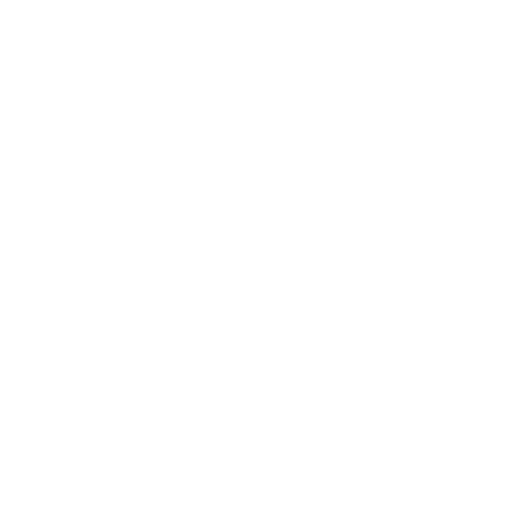
t = 0.00 s
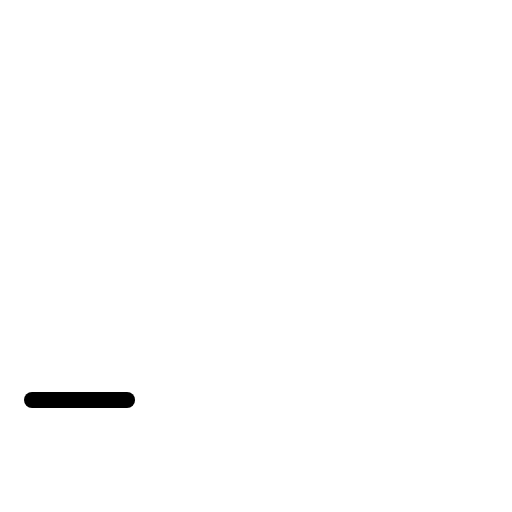
t = 0.38 s
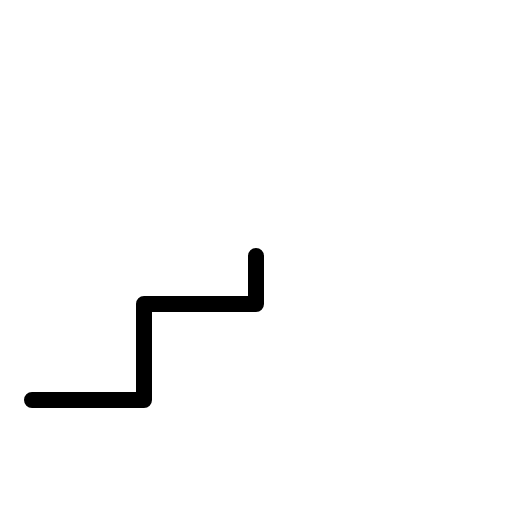
t = 0.75 s
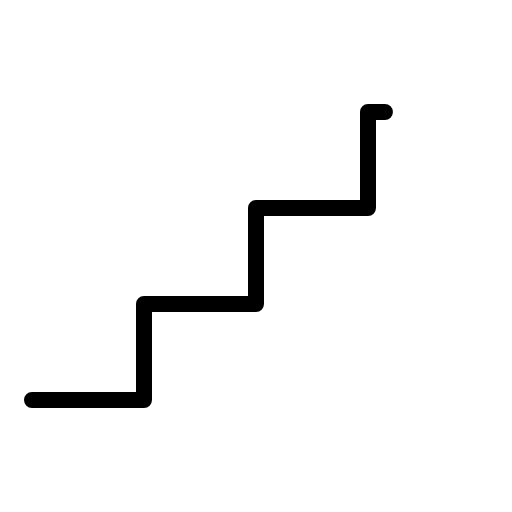
t = 1.13 s
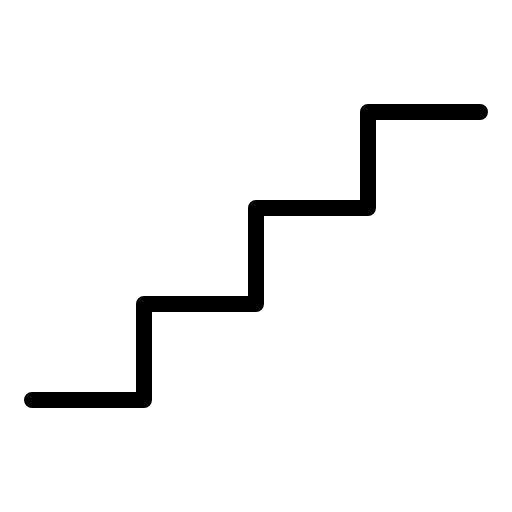
t = 1.50 s

The animated SVG that drew these frames (rendered in a browser with its animation timeline set to each time). Animation: 1 CSS @keyframes rule; one cycle of 1.50 s.

<svg xmlns="http://www.w3.org/2000/svg" viewBox="0 0 256 256">
  <style>
    .draw-line {
      stroke-dasharray: 1;
      stroke-dashoffset: 1;
      animation: phosphor-draw-in 1.5s ease-in-out forwards;
    }
    @keyframes phosphor-draw-in {
      to { stroke-dashoffset: 0; }
    }
  </style><rect width="256" height="256" fill="none"/><polyline points="16 200 72 200 72 152 128 152 128 104 184 104 184 56 240 56" fill="none" stroke="currentColor" stroke-linecap="round" stroke-linejoin="round" stroke-width="8" class="draw-line" pathLength="1" style="animation-delay: 0s"/></svg>
